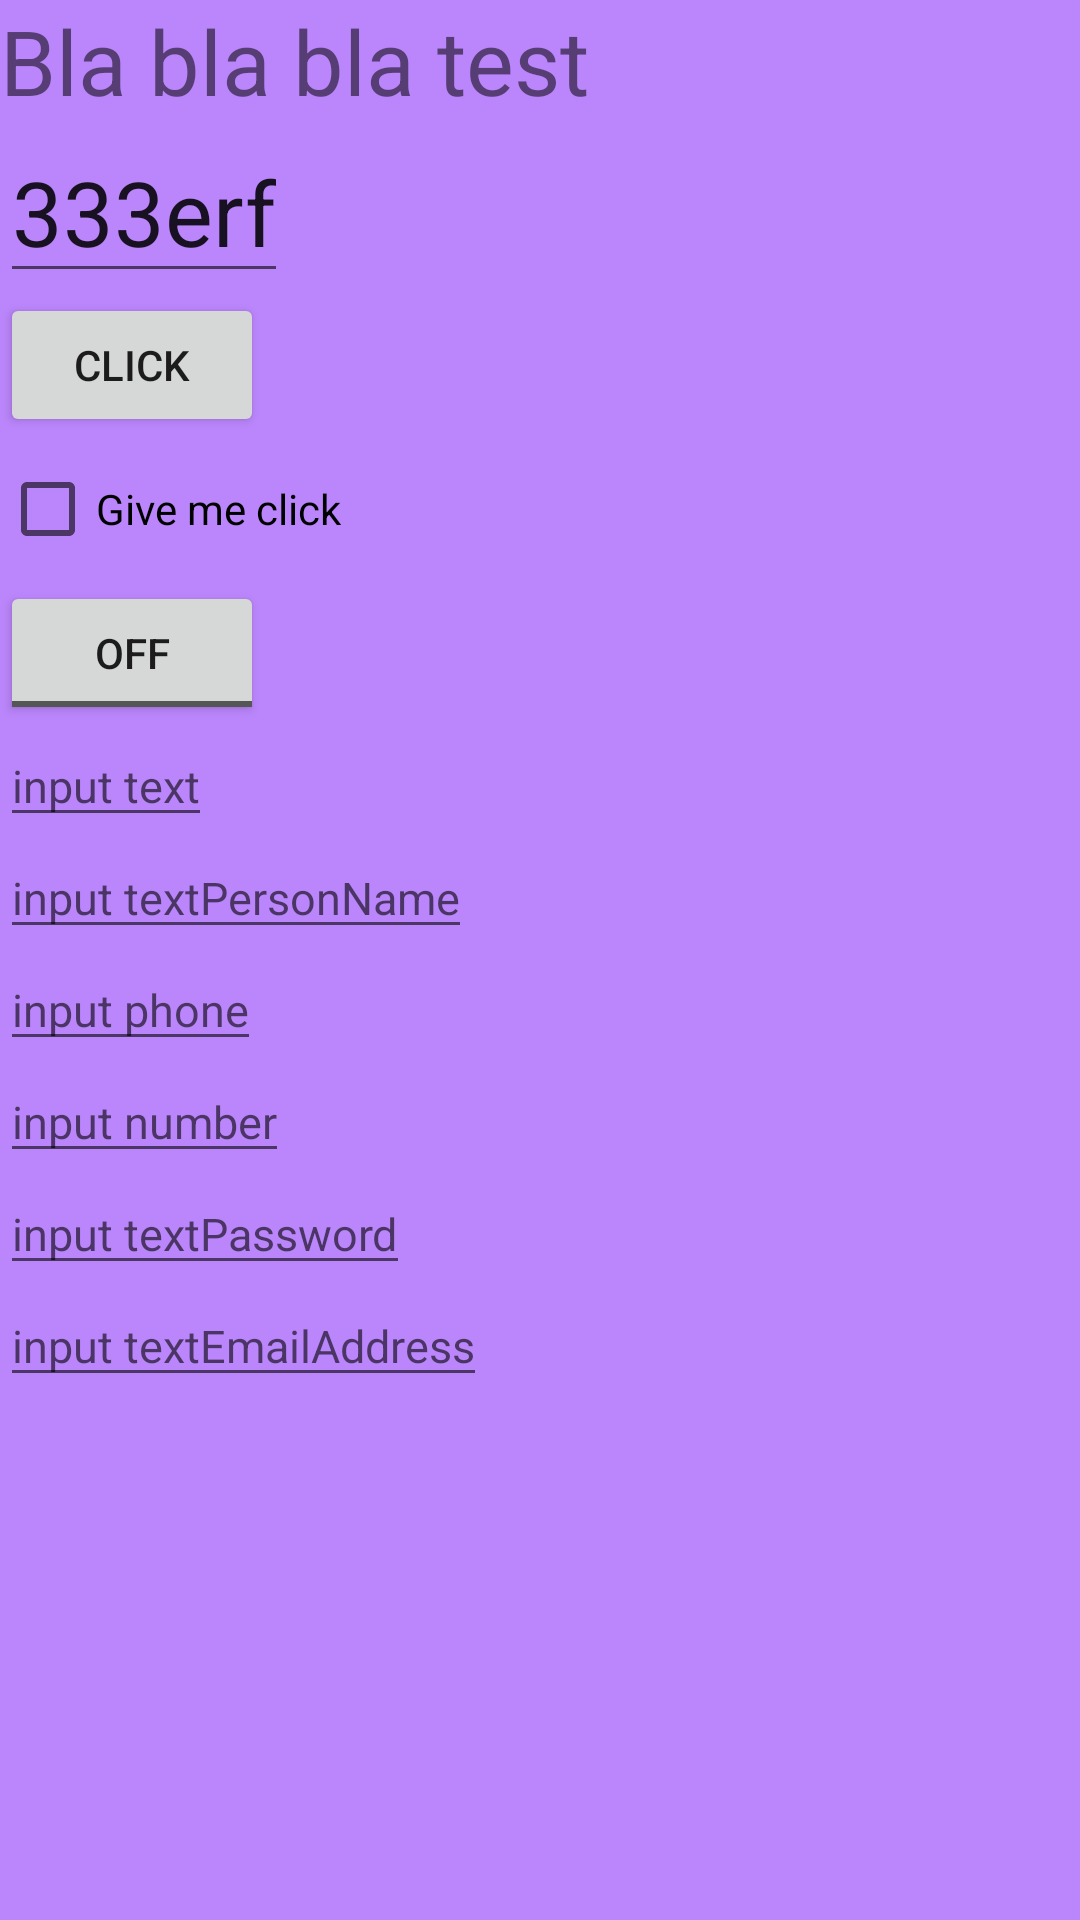

This screen was rendered from an Android layout file. Write that file and the resources it references.
<!-- AndroidManifest.xml: application theme Theme.Android_task_first -->
<!-- res/layout/activity_main.xml -->
<?xml version="1.0" encoding="utf-8"?>
<LinearLayout
    xmlns:android="http://schemas.android.com/apk/res/android"
    xmlns:tools="http://schemas.android.com/tools"
    android:layout_width="match_parent"
    android:layout_height="match_parent"
    android:background="@color/purple_200"
    android:orientation="vertical"
    tools:context=".MainActivity">

    <GridLayout
        android:layout_width="match_parent"
        android:layout_height="wrap_content"
        android:rowCount="6">

        <TextView
            android:layout_width="wrap_content"
            android:layout_height="wrap_content"
            android:text="Bla bla bla test"
            android:textSize="30sp"
            android:layout_row="0"
            />

        <EditText
            android:layout_width="wrap_content"
            android:layout_height="wrap_content"
            android:text="333erf"
            android:textSize="30sp"
            android:layout_column="0"
            android:layout_row="1"
            />

        <Button
            android:layout_width="wrap_content"
            android:layout_height="wrap_content"
            android:text="Click"
            android:layout_column="0"
            android:layout_row="2"
            />

        <CheckBox
            android:layout_width="wrap_content"
            android:layout_height="wrap_content"
            android:text="Give me click"
            android:layout_column="0"
            android:layout_row="3"
            />

        <ToggleButton
            android:layout_width="wrap_content"
            android:layout_height="wrap_content"
            android:layout_column="0"
            android:layout_row="4"
            />

        <FrameLayout
            android:layout_width="match_parent"
            android:layout_height="wrap_content"
            android:layout_column="0"
            android:layout_row="5">
            <include
                layout="@layout/input_layout"
                />
        </FrameLayout>
    </GridLayout>
</LinearLayout>
<!-- res/layout/input_layout.xml (included above) -->
<?xml version="1.0" encoding="utf-8"?>
<RelativeLayout
    xmlns:android="http://schemas.android.com/apk/res/android"
    android:layout_width="match_parent"
    android:layout_height="match_parent">

    <GridLayout
        android:layout_width="match_parent"
        android:layout_height="wrap_content"
        android:rowCount="6">

        <EditText
            android:inputType="text"
            android:hint="input text"
            android:textSize="15sp"
            />
        <EditText
            android:inputType="textPersonName"
            android:hint="input textPersonName"
            android:textSize="15sp"
            android:layout_row="1"
            android:layout_column="0"
            />
        <EditText
            android:inputType="phone"
            android:hint="input phone"
            android:textSize="15sp"
            android:layout_row="2"
            android:layout_column="0"
            />
        <EditText
            android:inputType="number"
            android:hint="input number"
            android:textSize="15sp"
            android:layout_row="3"
            android:layout_column="0"
            />
        <EditText
            android:inputType="textPassword"
            android:hint="input textPassword"
            android:textSize="15sp"
            android:layout_row="4"
            android:layout_column="0"
            />
        <EditText
            android:inputType="textEmailAddress"
            android:hint="input textEmailAddress"
            android:textSize="15sp"
            android:layout_row="5"
            android:layout_column="0"
            />
    </GridLayout>
</RelativeLayout>
<!-- resources referenced by this layout -->
<resources>
  <style name="Theme.Android_task_first" parent="Theme.MaterialComponents.DayNight.DarkActionBar">
          
          <item name="colorPrimary">@color/purple_500</item>
          <item name="colorPrimaryVariant">@color/purple_700</item>
          <item name="colorOnPrimary">@color/white</item>
          
          <item name="colorSecondary">@color/teal_200</item>
          <item name="colorSecondaryVariant">@color/teal_700</item>
          <item name="colorOnSecondary">@color/black</item>
          
          <item name="android:statusBarColor" tools:targetApi="l">?attr/colorPrimaryVariant</item>
          
      </style>
  <!-- not gathered from this repository: default colours our renderer supplied (Android Studio template values) -->
  <color name="purple_200">#FFBB86FC</color>
  <color name="purple_500">#FF6200EE</color>
  <color name="purple_700">#FF3700B3</color>
  <color name="teal_200">#FF03DAC5</color>
  <color name="teal_700">#FF018786</color>
  <color name="black">#FF000000</color>
  <color name="white">#FFFFFFFF</color>
</resources>
